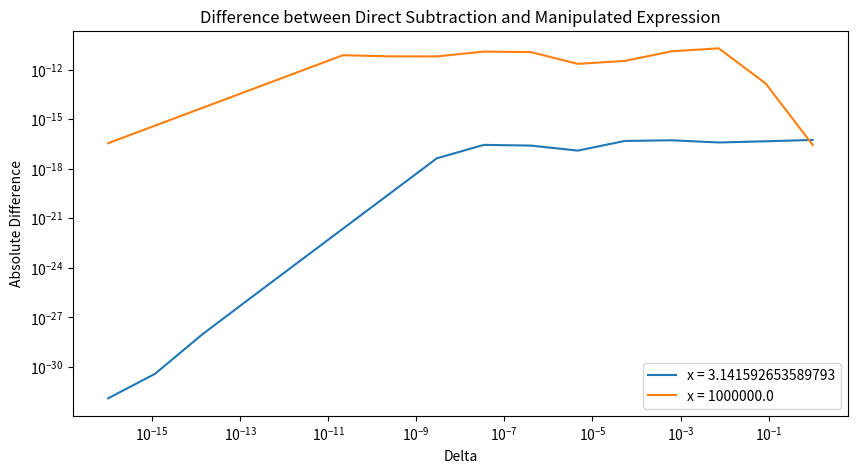
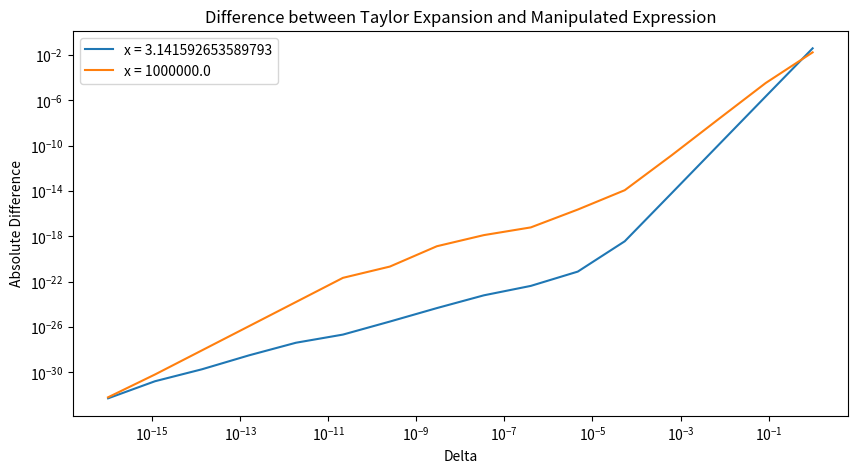

Recreate these plots in Python, in order.
import numpy as np
import matplotlib.pyplot as plt
import math

# -----Problem 1-----

# Coefficient Method
x = np.arange(1.920,2.080,.001)
y_coefficients = x**9 - 18*(x**8) + 144*(x**7) - 672*(x**6) + 2016*(x**5) - 4032*(x**4) +5376*(x**3) - 4608*(x**2) + 2304*x - 512
plt.plot(x,y_coefficients)
plt.savefig("HW1.1.i.png")
plt.clf()

# Binomial Method
y_binom = (x - 2)**9
plt.plot(x,y_binom)
plt.savefig("HW1.1.ii.png")
plt.clf()

# -----Problem 3-----

# Define f and P_2
f = lambda x: (1 + x + x**3)*math.cos(x)
P_2 = lambda x: 1 + x - ((x**2)/2)

f_5 = f(0.5)
P_5 = P_2(0.5)

err_5_bound = 0.5**4
err_5_act = f_5 - P_5

P_int = lambda x,y: x + ((x**2)/2) - ((x**3)/6) - (y + ((y**2)/2) - ((y**3)/6))

# -----Problem 4-----

a = 1
b = -56
c = 1

# Quadratic Formula Method
r_sqrt_round = round(math.sqrt((b**2) - (4*a*c)),3)
r_sqrt_actual = math.sqrt((b**2) - (4*a*c))

r1_quad_round = (-b + r_sqrt_round) / (2*a)
r2_quad_round = (-b - r_sqrt_round) / (2*a)

r1_actual = (-b + r_sqrt_actual) / (2*a)
r2_actual = (-b - r_sqrt_actual) / (2*a)

r1_re = abs((r1_actual - r1_quad_round) / r1_actual) * 100
r2_re = abs((r2_actual - r2_quad_round) / r2_actual) * 100

print("Quadratic Method Error: ", (r1_re,r2_re))

# Root Rearrange Method

# (-r_1 - r_2) = b
r1_rearrange_b = -b - r2_actual
r2_rearrange_b = -b - r1_actual

r1_re_b = abs((r1_actual - r1_rearrange_b) / r1_actual) * 100
r2_re_b = abs((r2_actual - r2_rearrange_b) / r2_actual) * 100

print("Rearrange b Equation Error: ", (r1_re_b,r2_re_b))

# r_1 * r_2 = c
r1_rearrange_c = c / r2_actual
r2_rearrange_c = c / r1_actual

r1_re_c = abs((r1_actual - r1_rearrange_c) / r1_actual) * 100
r2_re_c = abs((r2_actual - r2_rearrange_c) / r2_actual) * 100

print("Rearrange c Equation Error: ", (r1_re_c,r2_re_c))


# -----Problem 5-----

# Part a

# Define the exact values
x1_small = 0.25
x2_small = 0.2499999

x1_large = 10e5 + 1
x2_large = 10e5

# Define the perturbations
delta_x1 = 1e-16
delta_x2 = -1e-16

# Compute the exact and approximate differences
y_small = x1_small - x2_small
y_large = x1_large - x2_large

y_small_approx = (x1_small + delta_x1) - (x2_small + delta_x2)
y_large_approx = (x1_large + delta_x1) - (x2_large + delta_x2)

# Compute the absolute and relative errors
delta_y_small = y_small_approx - y_small
delta_y_large = y_large_approx - y_large

abs_error_small = abs(delta_y_small)
abs_error_large = abs(delta_y_large)

rel_error_small = abs_error_small / abs(y_small)
rel_error_large = abs_error_large / abs(y_large)

# Part b

# Function to compute direct difference and modified expression
def cos_diff_direct(x, delta):
    return np.cos(x + delta) - np.cos(x) # This function takes in an x value and a perturbation delta and returns the cosine difference

def cos_diff_manip(x, delta):
    return -2 * np.sin((2*x + delta) / 2) * np.sin(delta / 2) # This function uses a trigonometric identity to avoid subtraction

# Define x values
x_values = [np.pi, 1e6]

# Define delta values
delta_values = np.logspace(-16, 0, num=16) # This function uses a numpy function to create a array containing a exponential base 10 scale accoring to the exponents listed in the parameters

# Plotting
plt.figure(figsize=(10, 5))

for x in x_values:
    direct_diff = [cos_diff_direct(x, delta) for delta in delta_values]
    manip_diff = [cos_diff_manip(x, delta) for delta in delta_values]

    plt.loglog(delta_values, np.abs(np.array(direct_diff) - np.array(manip_diff)), label=f'x = {x}')
    
plt.xlabel('Delta')
plt.ylabel('Absolute Difference')
plt.title('Difference between Direct Subtraction and Manipulated Expression')
plt.legend()

plt.savefig("HW1.5.b.png")
plt.clf

# Part c

# Function using Taylor expansion
def cos_diff_taylor(x, delta):
    return -delta * np.sin(x) + (delta ** 2 / 2) * (-np.cos(x))

# Compare Taylor expansion with other methods
plt.figure(figsize=(10, 5))

for x in x_values:
    taylor_diff = [cos_diff_taylor(x, delta) for delta in delta_values]
    manip_diff = [cos_diff_manip(x, delta) for delta in delta_values]

    plt.loglog(delta_values, np.abs(np.array(taylor_diff) - np.array(manip_diff)), label=f'x = {x}')

plt.xlabel('Delta')
plt.ylabel('Absolute Difference')
plt.title('Difference between Taylor Expansion and Manipulated Expression')
plt.legend()

plt.savefig("HW1.5.c.png")